Run: headless pygame with SDL's dummy video driver; simulated clock (each Clock.tick advances the game by its frame time, no real sleeping); random seed 0; keys injected as events and as key.get_pressed() state; no mouse input.
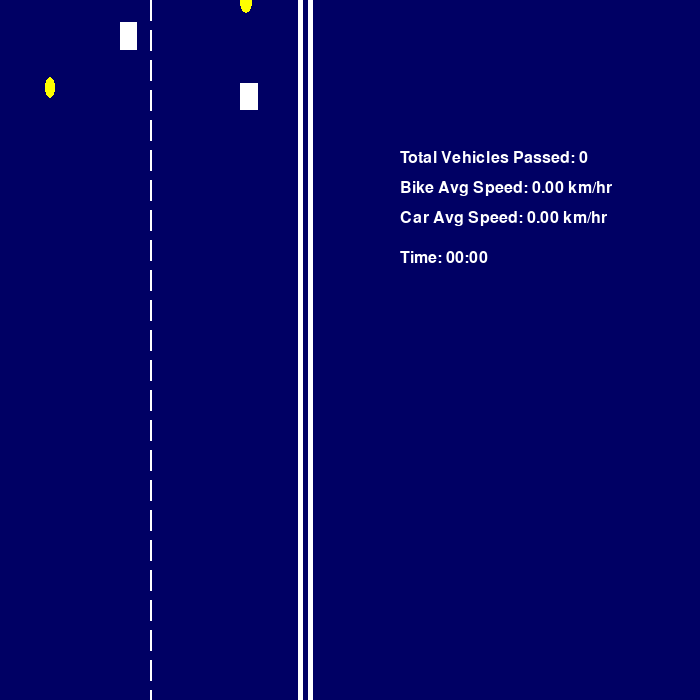
Frame 1 of 4 · flips 1–60 · no input
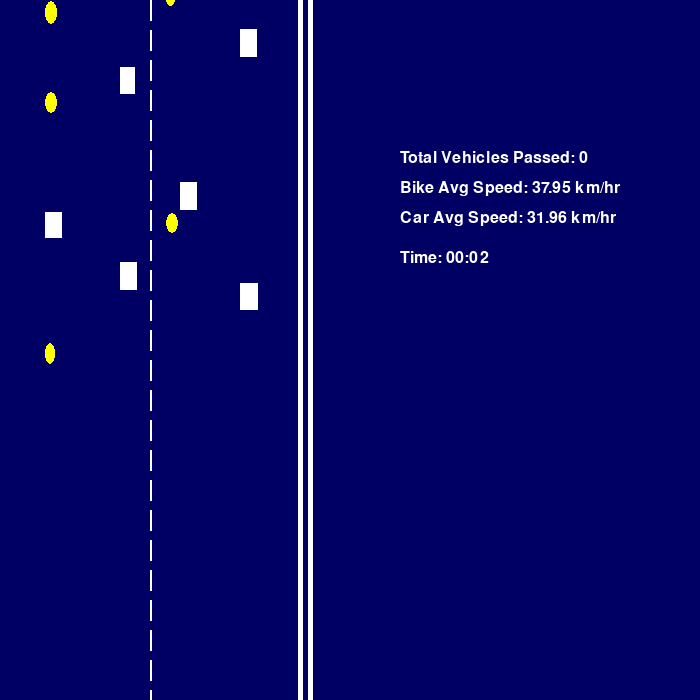
Frame 2 of 4 · flips 61–180 · tapped SPACE, RETURN · held RIGHT (→), D
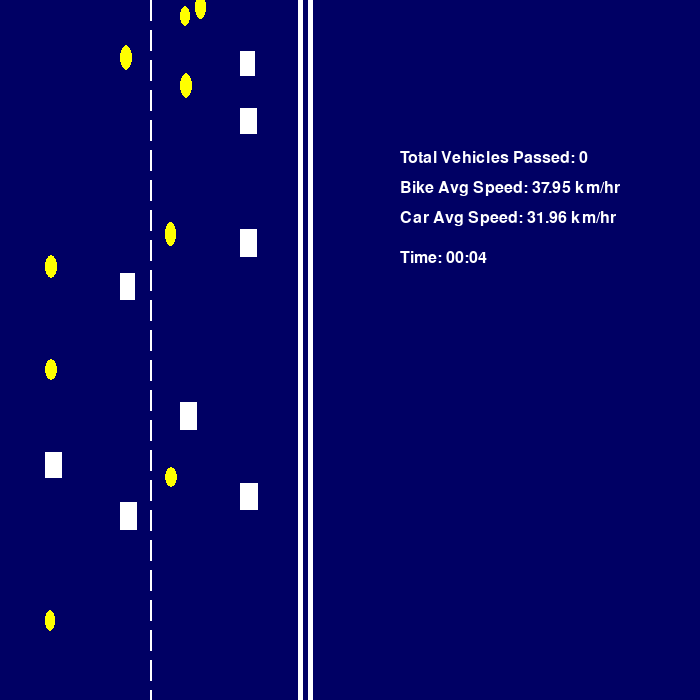
Frame 3 of 4 · flips 181–300 · held DOWN (↓), S
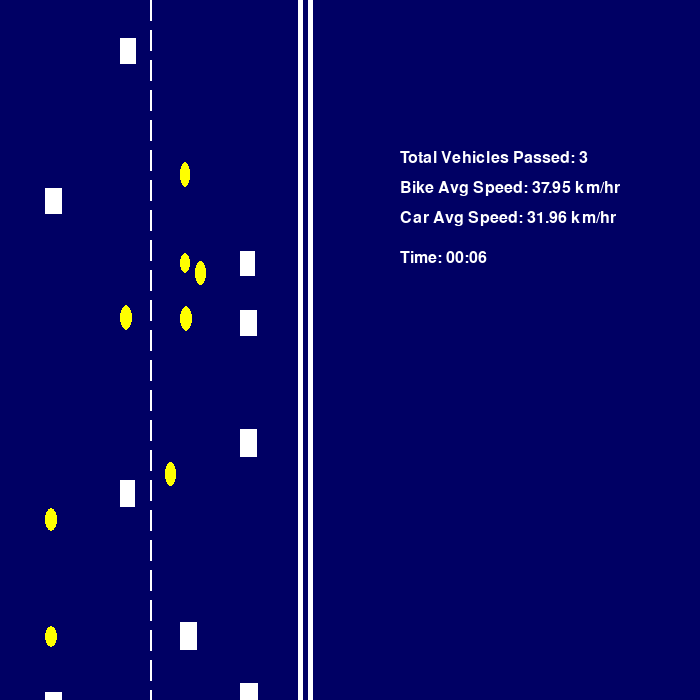
Frame 4 of 4 · flips 301–420 · held LEFT (←), A, UP (↑), W

The pygame program that drew these frames:

import pygame
import random

pygame.init()

width, height = 700, 700
screen = pygame.display.set_mode((width, height))
pygame.display.set_caption('Shared lanes vehicle simulation')


WHITE = (255, 255, 255)
BLUE = (0, 0, 100)
YELLOW = (255, 255, 0)
GREEN = (0, 255, 0)

# Speed conversion, here we used logic(1 pixel = 5 meters, 60 FPS)
FPS = 60
METERS_PER_PIXEL = 5


lanes = [45, 120, 180, 240]
SEPARATION_DISTANCE = 70
LANE_CHANGE_DISTANCE = 50 
OVERTAKE_DISTANCE = 50 

total_vehicles_passed = 0

font = pygame.font.Font(None, 24)

REAL_WORLD_HEIGHT = 200  # real world height in meters
SCREEN_HEIGHT = 700  

distance_per_pixel = REAL_WORLD_HEIGHT / SCREEN_HEIGHT  # 0.286 m/pixel

# Track vehicle speeds
bike_speed_data = {"display_speed": 0, "update_time": 0}
car_speed_data = {"display_speed": 0, "update_time": 0}


SPEED_UPDATE_INTERVAL = 1000  # 1 second

start_time = pygame.time.get_ticks() 
class Vehicle:
   
    BIKE_SPEED_RANGE = (35, 42)  
    CAR_SPEED_RANGE = (30, 38) 

    def __init__(self, x, y, lane, vtype):
        self.x = x
        self.y = y
        self.lane = lane
        self.vtype = vtype

        if vtype == "bike":
            self.speed = random.randint(*self.BIKE_SPEED_RANGE)  
        elif vtype == "car":
            self.speed = random.randint(*self.CAR_SPEED_RANGE) 

        #convert speed from km/h to pixels per frame
        self.speed = (self.speed * 1000) / (60 * 60 * METERS_PER_PIXEL)
        
        if vtype == "car":
            self.width = random.randint(15, 18)  
            self.height = random.randint(25, 28)  
        elif vtype == "bike":
            self.width = random.randint(10, 12)  
            self.height = random.randint(20, 25)  
        
        self.target_lane = self.lane
        self.lane_change_progress = 0  
        self.change_direction_progress = 0  # How far the vehicle has moved to its target lane
        self.lane_change_speed_factor = 0.5  # factor to reduce speed during lane change
        self.original_speed = self.speed  

    def draw(self, screen):
        if self.vtype == "car":
            pygame.draw.rect(screen, WHITE, (self.x, self.y, self.width, self.height))
        elif self.vtype == "bike":
            pygame.draw.ellipse(screen, YELLOW, (self.x, self.y, self.width, self.height))

    def move(self):
        global total_vehicles_passed
        if self.lane_change_progress < 1: #reduce speed during lane change
            self.speed = self.original_speed * self.lane_change_speed_factor

            self.y += self.speed
            if abs(self.x - self.target_lane) > 1: #if chainging lane
               
                self.x += (self.target_lane - self.x) * 0.1
            else:
                self.x = self.target_lane
                self.lane = self.target_lane
                self.lane_change_progress = 1
                # original speed after lane change
                self.speed = self.original_speed
        else:
            self.y += self.speed

    def adjust_speed(self, vehicles):
       
        for other in vehicles:
            if other != self and other.lane == self.lane:
                distance = other.y - self.y
                if 0 < distance < OVERTAKE_DISTANCE:
                    # Slow down if too close
                    self.speed = max(self.speed - 0.05, self.get_base_speed() * 0.5)
                    return
        # Reset speed if no vehicle is too close
        if self.speed < self.get_base_speed():
            self.speed += 0.05  #slowly return to normal speed

    def get_base_speed(self):
    
        if self.vtype == "bike":
            return (self.BIKE_SPEED_RANGE[0] * 1000) / (60 * 60 * METERS_PER_PIXEL)
        elif self.vtype == "car":
            return (self.CAR_SPEED_RANGE[0] * 1000) / (60 * 60 * METERS_PER_PIXEL)

    def attempt_lane_change(self, vehicles):
        if self.vtype != "bike":
            return 

        for other in vehicles:
            if other != self and other.lane == self.lane:
                distance = other.y - self.y
                if 0 < distance < LANE_CHANGE_DISTANCE and self.speed > other.speed:
                    # Check if the bike should change lanes to overtake
                    left_lane = self.lane - 75
                    if left_lane >= 45 and self.can_change_lane(vehicles, left_lane):
                        self.target_lane = left_lane
                        self.lane_change_progress = 0
                        self.change_direction_progress = 0
                        return

                    # Check right lane
                    right_lane = self.lane + 75
                    if right_lane <= 240 and self.can_change_lane(vehicles, right_lane):
                        self.target_lane = right_lane
                        self.lane_change_progress = 0
                        self.change_direction_progress = 0
                        return

    def can_change_lane(self, vehicles, target_lane):
        for other in vehicles:
            if other.lane == target_lane:
                distance = abs(other.y - self.y)
                if distance < LANE_CHANGE_DISTANCE:
                    return False  # No space in target lane
        return True


vehicles = []
for i in range(20):  
    lane = random.choice(lanes) 
    vtype = random.choices(["bike", "car"], weights=[70, 30])[0]  
    x = lane
    y = random.randint(-height, 0)  
    vehicles.append(Vehicle(x, y, lane, vtype))

# Main game loop
running = True
clock = pygame.time.Clock() 
while running:
    # Event handling
    for event in pygame.event.get():
        if event.type == pygame.QUIT:
            running = False

    screen.fill(BLUE)

    dash_length = 20
    gap_length = 10
    start_x = 150
    start_y = 0

    for y in range(start_y, height, dash_length + gap_length):
        pygame.draw.line(screen, WHITE, (start_x, y), (start_x, y + dash_length), 2)

    pygame.draw.line(screen, WHITE, (300, 0), (300, height), 5)
    pygame.draw.line(screen, WHITE, (310, 0), (310, height), 5)

    bike_speeds = []
    car_speeds = []
    for vehicle in vehicles:
        vehicle.adjust_speed(vehicles)  
        vehicle.attempt_lane_change(vehicles)  
        vehicle.move()  # Move the vehicle
        if vehicle.y > height:
            vehicle.y = random.randint(-height, 0) 
            total_vehicles_passed += 1 
        vehicle.draw(screen)

        # Collect speed data
        if vehicle.vtype == "bike":
            bike_speeds.append(vehicle.speed * (60 * 60 * METERS_PER_PIXEL) / 1000)  # Convert back to km/h
        elif vehicle.vtype == "car":
            car_speeds.append(vehicle.speed * (60 * 60 * METERS_PER_PIXEL) / 1000)  


    current_time = pygame.time.get_ticks()
    if current_time - bike_speed_data["update_time"] >= SPEED_UPDATE_INTERVAL:
        if bike_speeds:
            bike_speed_data["display_speed"] = sum(bike_speeds) / len(bike_speeds)
            print(f"[Time: {elapsed_minutes:02}:{elapsed_seconds:02}] Bike Avg Speed: {bike_speed_data['display_speed']:.2f} km/hr") 
        bike_speed_data["update_time"] = current_time

    if current_time - car_speed_data["update_time"] >= SPEED_UPDATE_INTERVAL:
        if car_speeds:
            car_speed_data["display_speed"] = sum(car_speeds) / len(car_speeds)
            print(f"[Time: {elapsed_minutes:02}:{elapsed_seconds:02}] Car Avg Speed: {car_speed_data['display_speed']:.2f} km/hr")
        car_speed_data["update_time"] = current_time

    #  elapsed time calculation
    elapsed_time = pygame.time.get_ticks() - start_time  # in milliseconds
    elapsed_seconds = elapsed_time // 1000  #  seconds
    elapsed_minutes = elapsed_seconds // 60  #  minutes
    elapsed_seconds %= 60  # remaining seconds
   


    font = pygame.font.Font(None, 24)
    y_offset = 150
    text = font.render(f"Total Vehicles Passed: {total_vehicles_passed}", True, WHITE)
    screen.blit(text, (400, y_offset))
    timer_text = font.render(f"Time: {elapsed_minutes:02}:{elapsed_seconds:02}", True, WHITE)
    screen.blit(timer_text, (400, y_offset + 100))
   
    y_offset += 30
    text = font.render(f"Bike Avg Speed: {bike_speed_data['display_speed']:.2f} km/hr", True, WHITE)
    screen.blit(text, (400, y_offset))
    y_offset += 30
    text = font.render(f"Car Avg Speed: {car_speed_data['display_speed']:.2f} km/hr", True, WHITE)
    screen.blit(text, (400, y_offset))

    pygame.display.flip()
    clock.tick(FPS) 
pygame.quit()
